The GitHub repository kailhashed/Violence_detection contains a labelled image folder "annotations_cls" with 2 categories: violent, non-violent. Examples follow, each with its label.

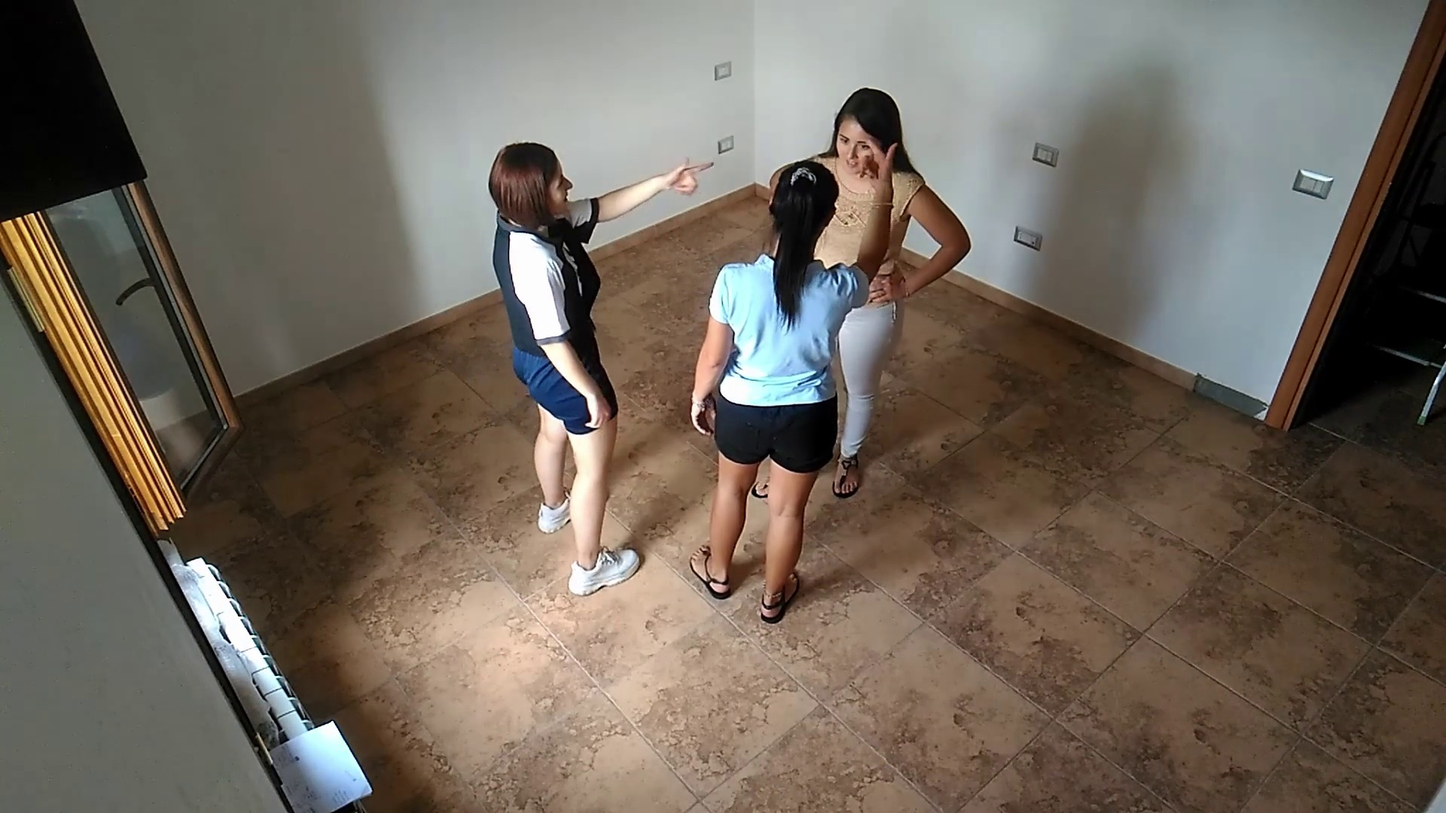
Label: non-violent

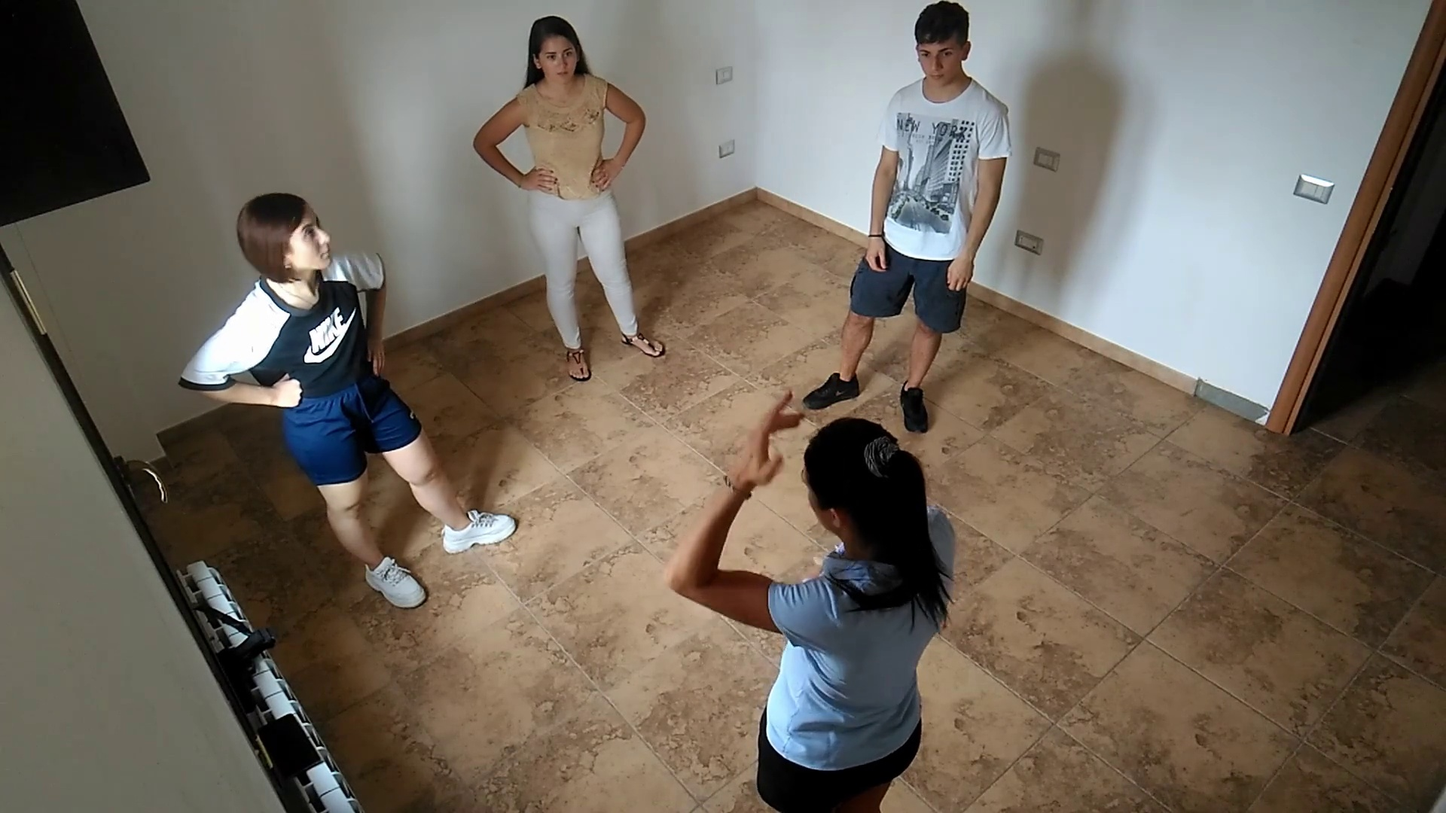
Label: non-violent

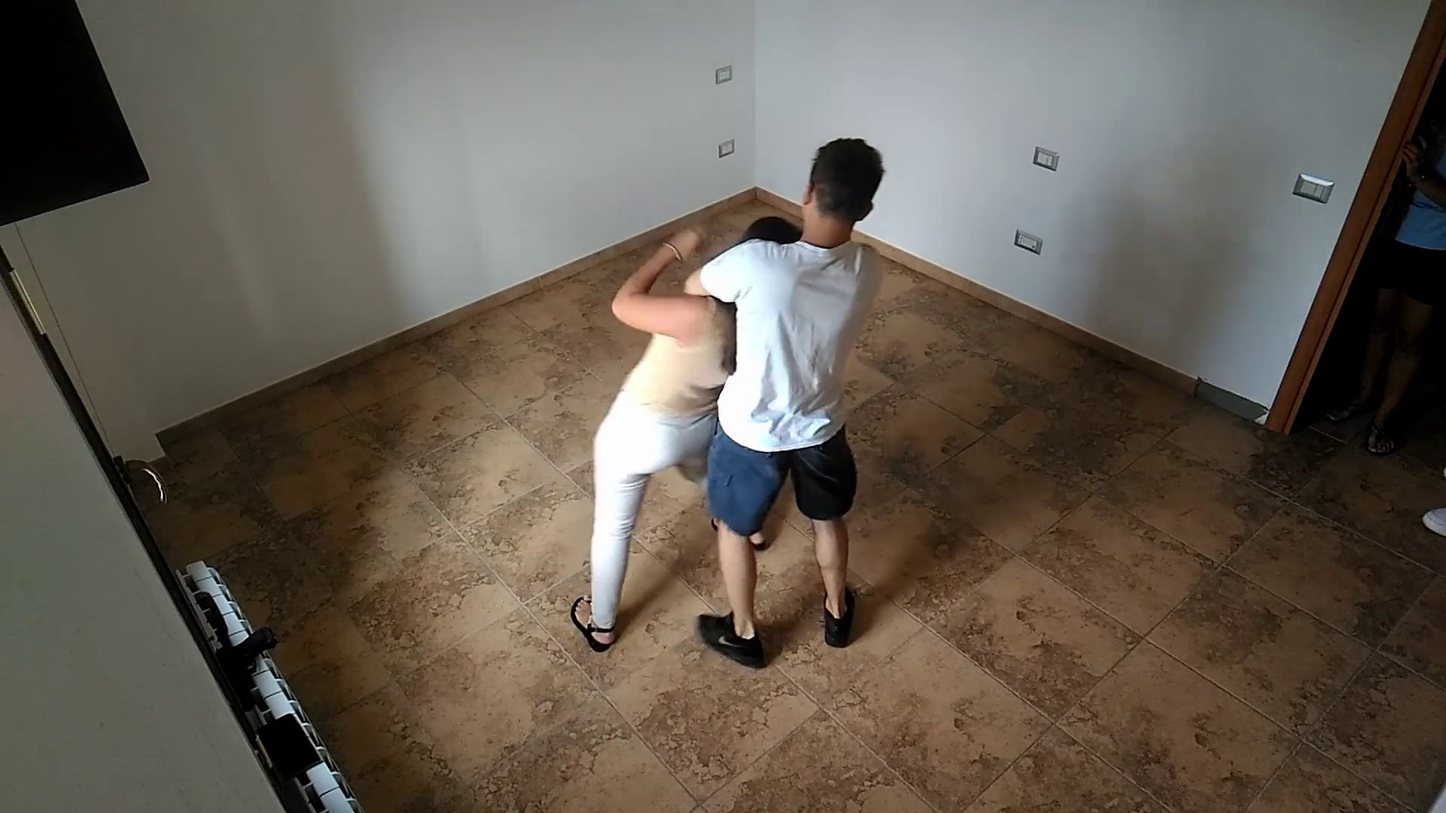
Label: violent

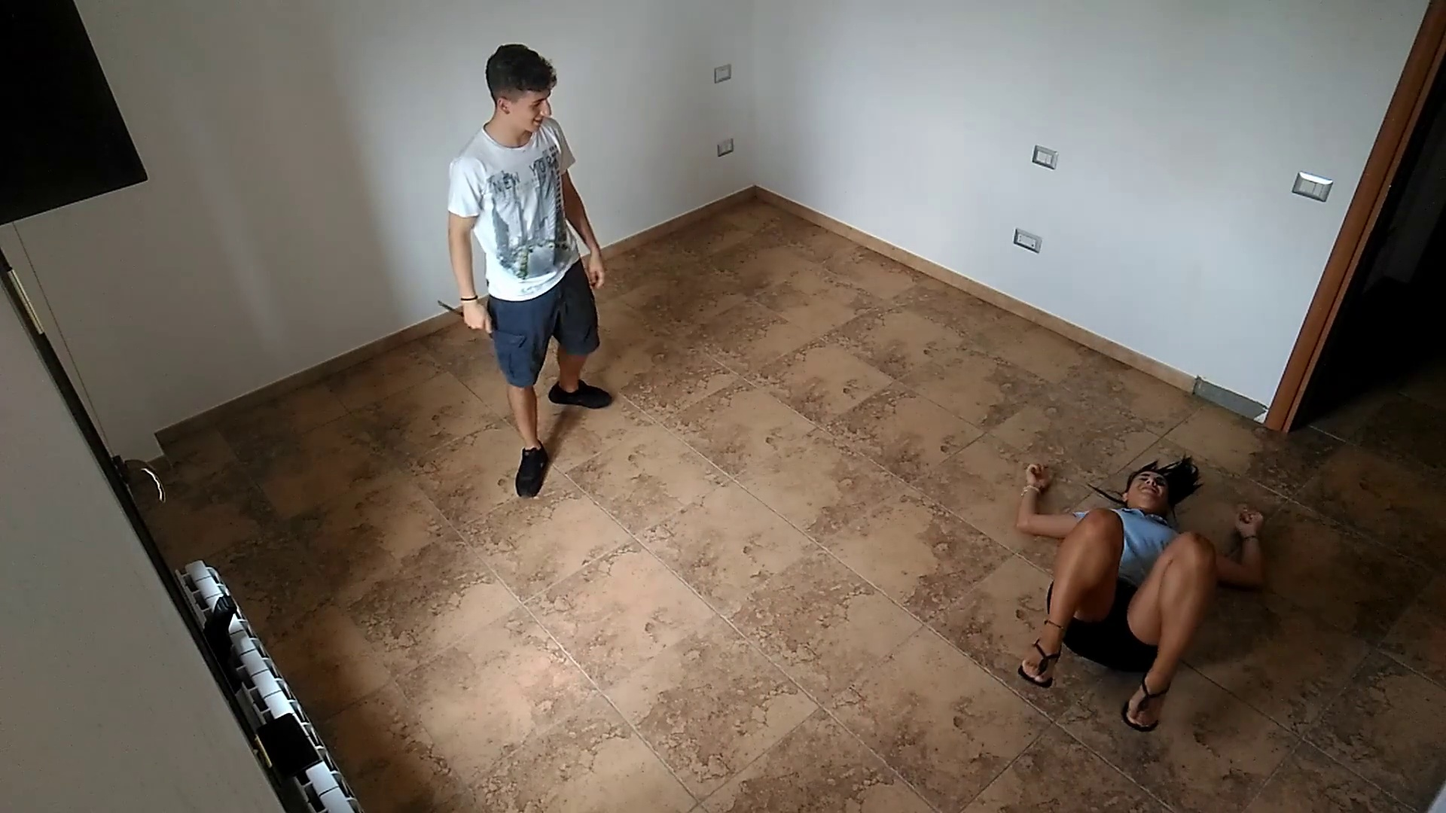
Label: violent

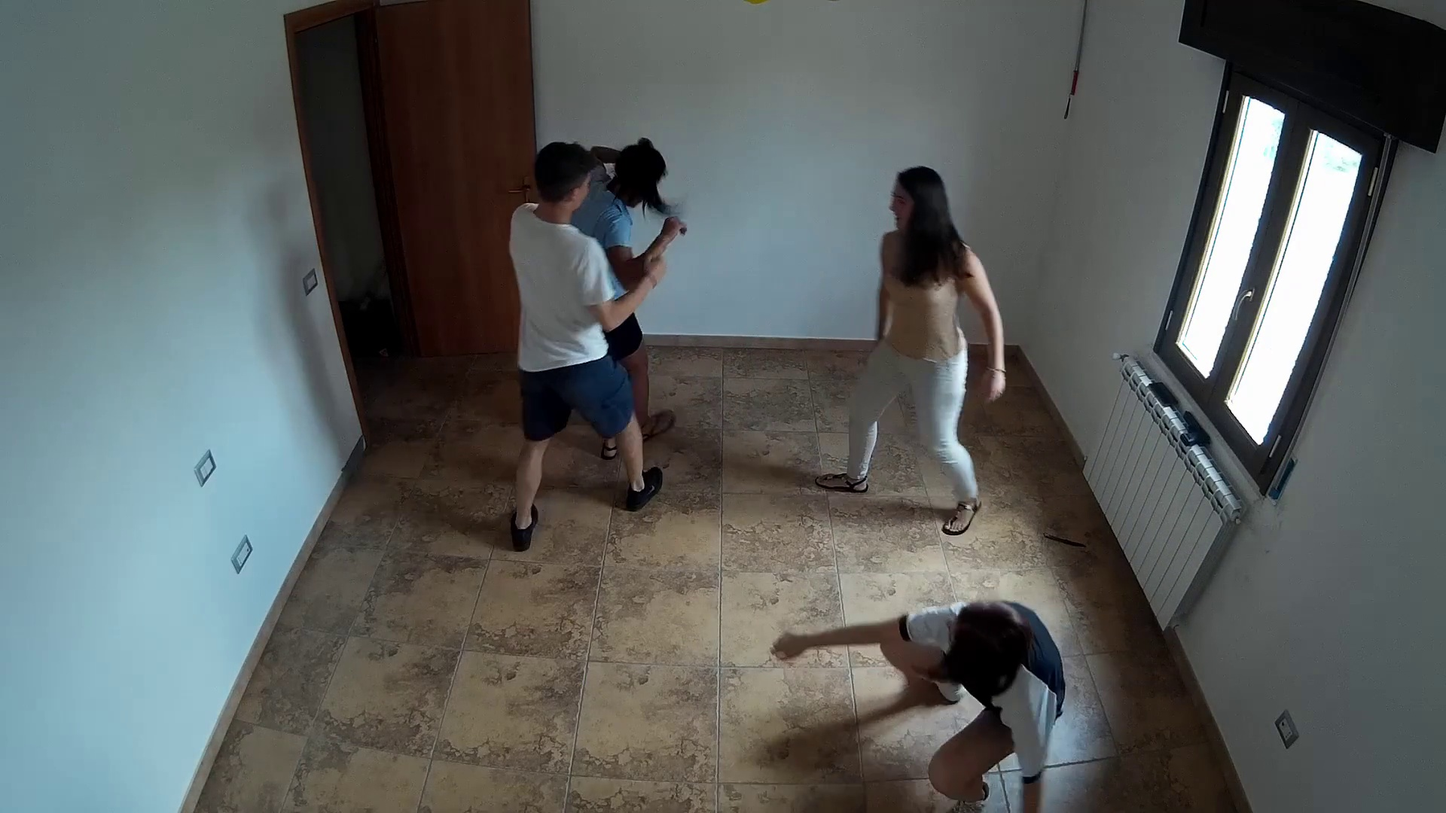
Label: violent

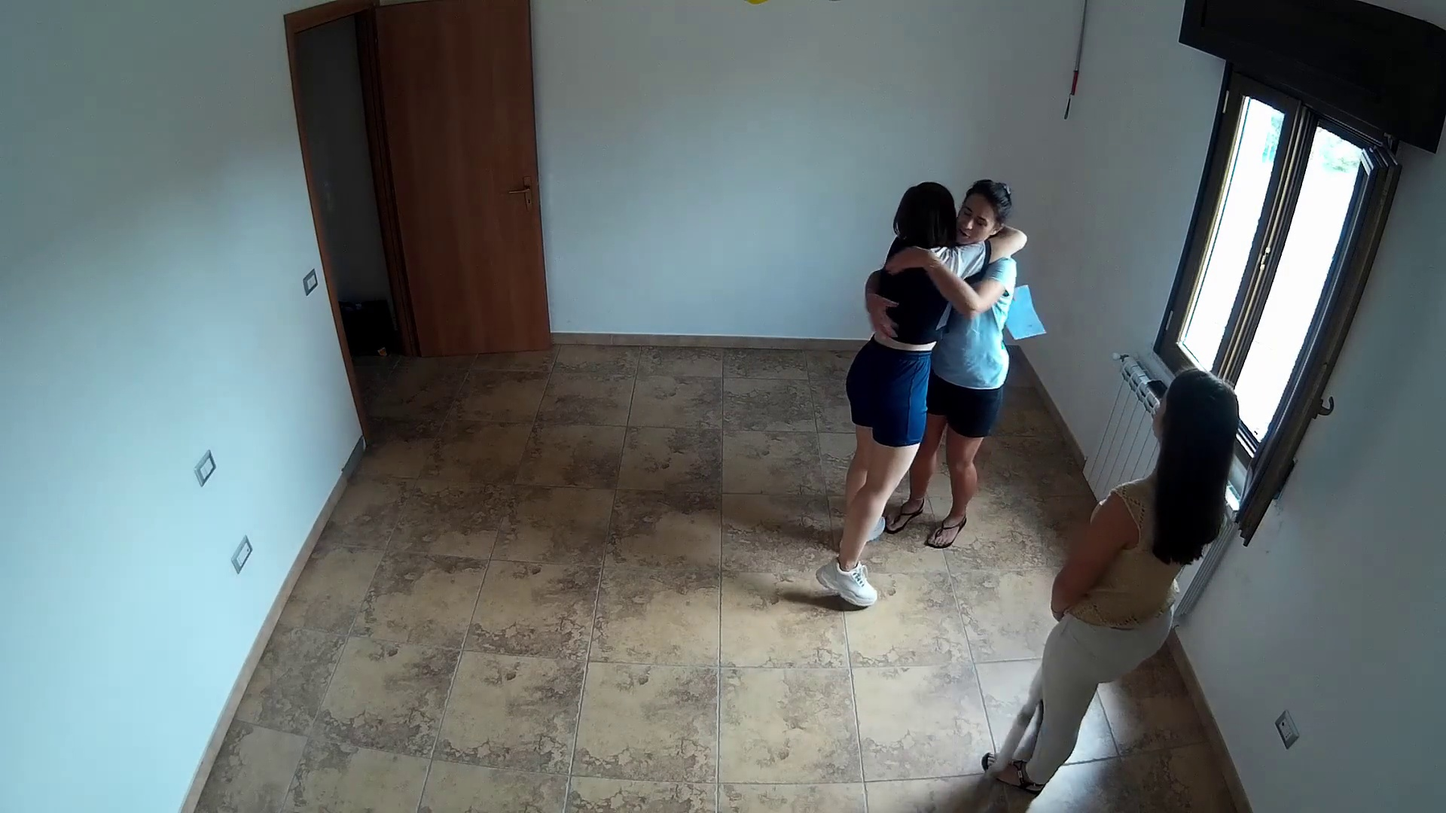
Label: non-violent
